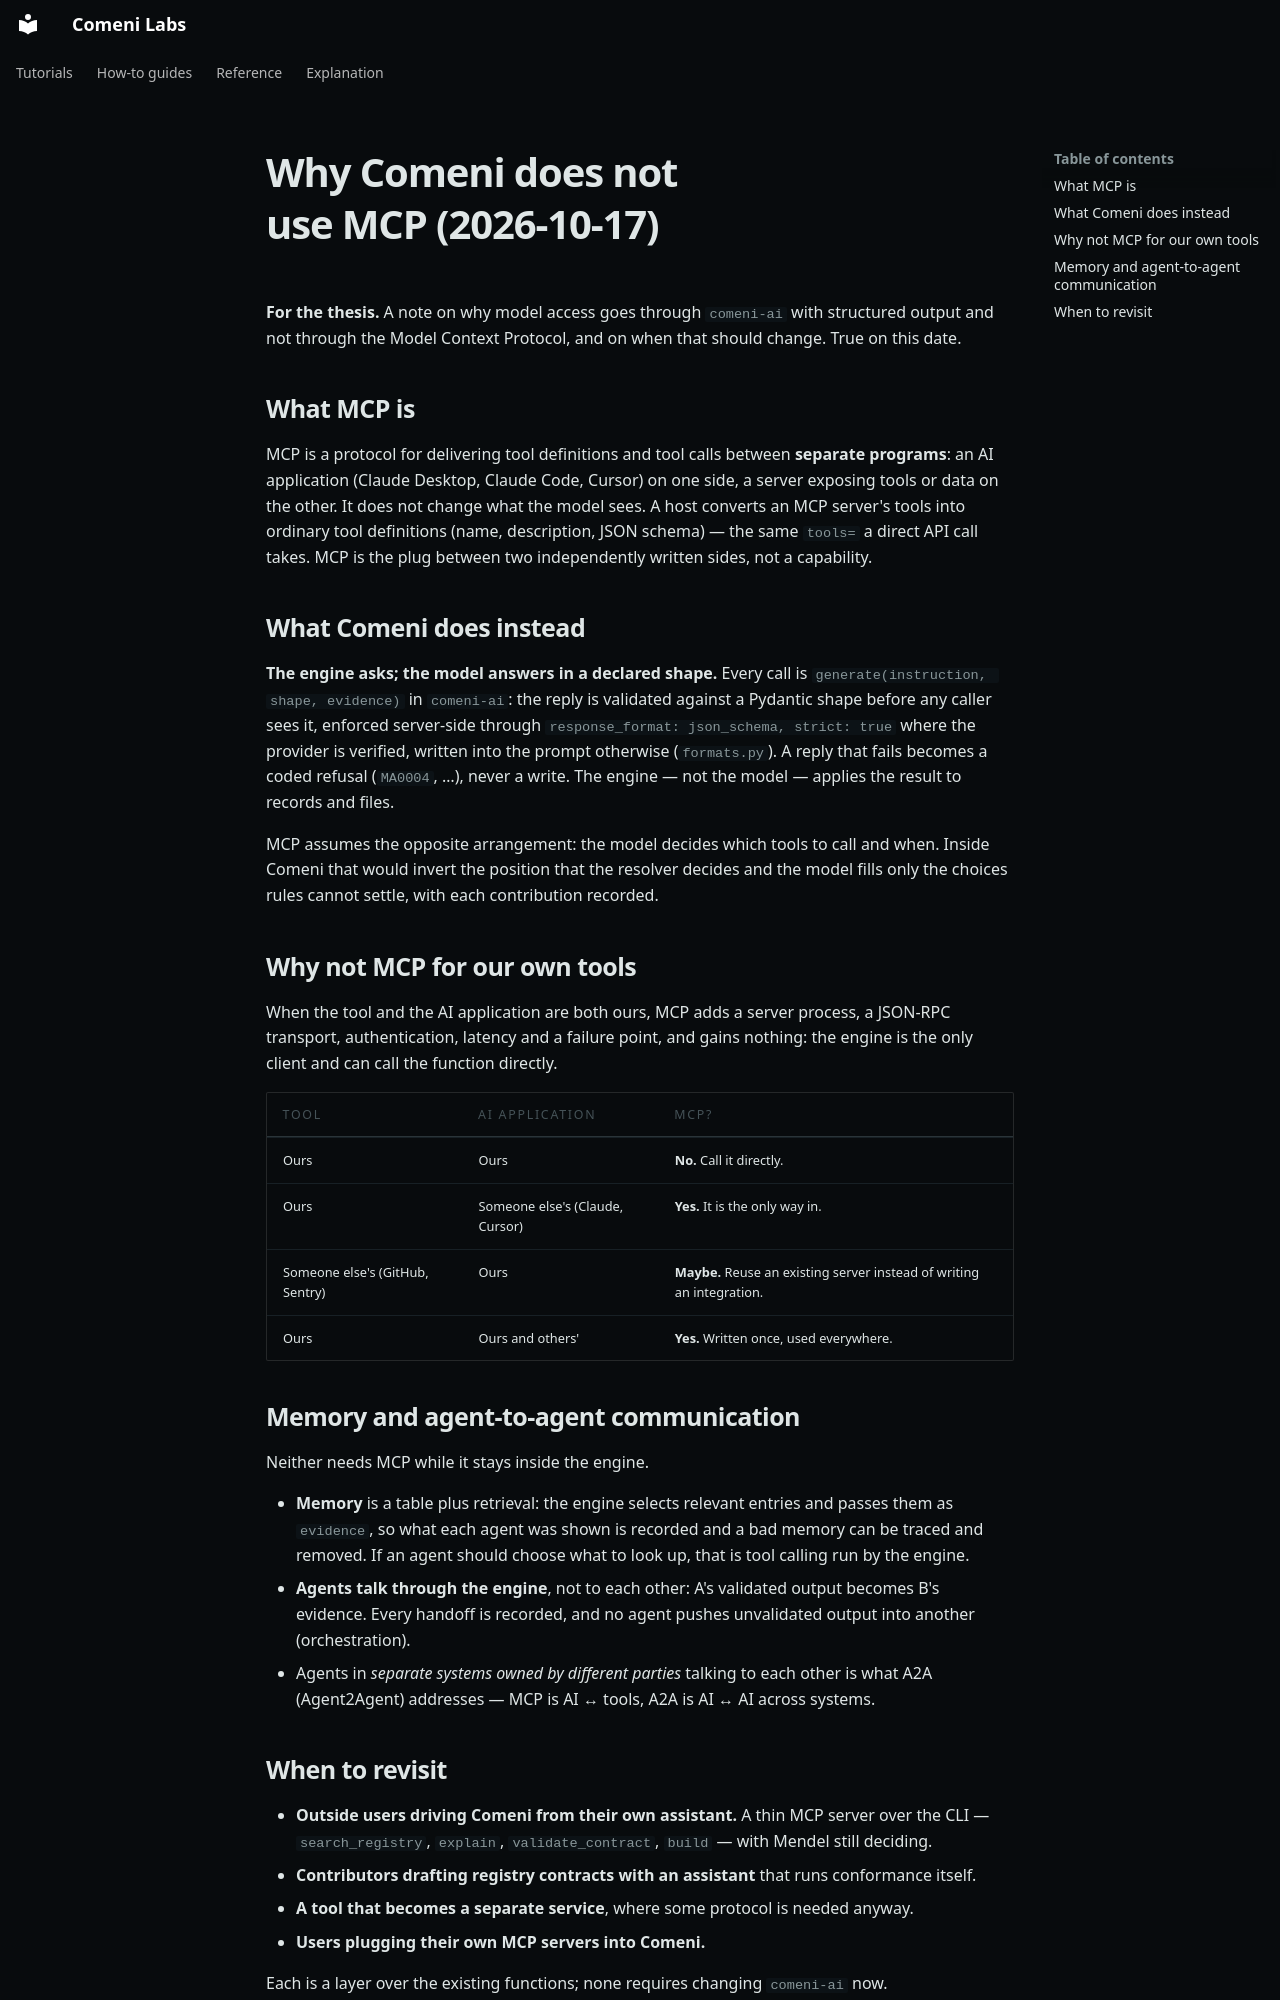

repository: comeni-project/Comeni-Labs · page: notes/research/2026-10-17-why-not-mcp/index.html · generator: mkdocs

# Why Comeni does not use MCP (2026-10-17)

**For the thesis.** A note on why model access goes through `comeni-ai` with structured output
and not through the Model Context Protocol, and on when that should change. True on this date.

## What MCP is

MCP is a protocol for delivering tool definitions and tool calls between **separate programs**:
an AI application (Claude Desktop, Claude Code, Cursor) on one side, a server exposing tools or
data on the other. It does not change what the model sees. A host converts an MCP server's tools
into ordinary tool definitions (name, description, JSON schema) — the same `tools=` a direct API
call takes. MCP is the plug between two independently written sides, not a capability.

## What Comeni does instead

**The engine asks; the model answers in a declared shape.** Every call is
`generate(instruction, shape, evidence)` in `comeni-ai`: the reply is validated against a
Pydantic shape before any caller sees it, enforced server-side through
`response_format: json_schema, strict: true` where the provider is verified, written into the
prompt otherwise (`formats.py`). A reply that fails becomes a coded refusal (`MA0004`, …), never
a write. The engine — not the model — applies the result to records and files.

MCP assumes the opposite arrangement: the model decides which tools to call and when. Inside
Comeni that would invert the position that the resolver decides and the model fills only the
choices rules cannot settle, with each contribution recorded.

## Why not MCP for our own tools

When the tool and the AI application are both ours, MCP adds a server process, a JSON-RPC
transport, authentication, latency and a failure point, and gains nothing: the engine is the only
client and can call the function directly.

| Tool | AI application | MCP? |
|---|---|---|
| Ours | Ours | **No.** Call it directly. |
| Ours | Someone else's (Claude, Cursor) | **Yes.** It is the only way in. |
| Someone else's (GitHub, Sentry) | Ours | **Maybe.** Reuse an existing server instead of writing an integration. |
| Ours | Ours and others' | **Yes.** Written once, used everywhere. |

## Memory and agent-to-agent communication

Neither needs MCP while it stays inside the engine.

- **Memory** is a table plus retrieval: the engine selects relevant entries and passes them as
  `evidence`, so what each agent was shown is recorded and a bad memory can be traced and
  removed. If an agent should choose what to look up, that is tool calling run by the engine.
- **Agents talk through the engine**, not to each other: A's validated output becomes B's
  evidence. Every handoff is recorded, and no agent pushes unvalidated output into another
  (orchestration).
- Agents in *separate systems owned by different parties* talking to each other is what A2A
  (Agent2Agent) addresses — MCP is AI ↔ tools, A2A is AI ↔ AI across systems.
